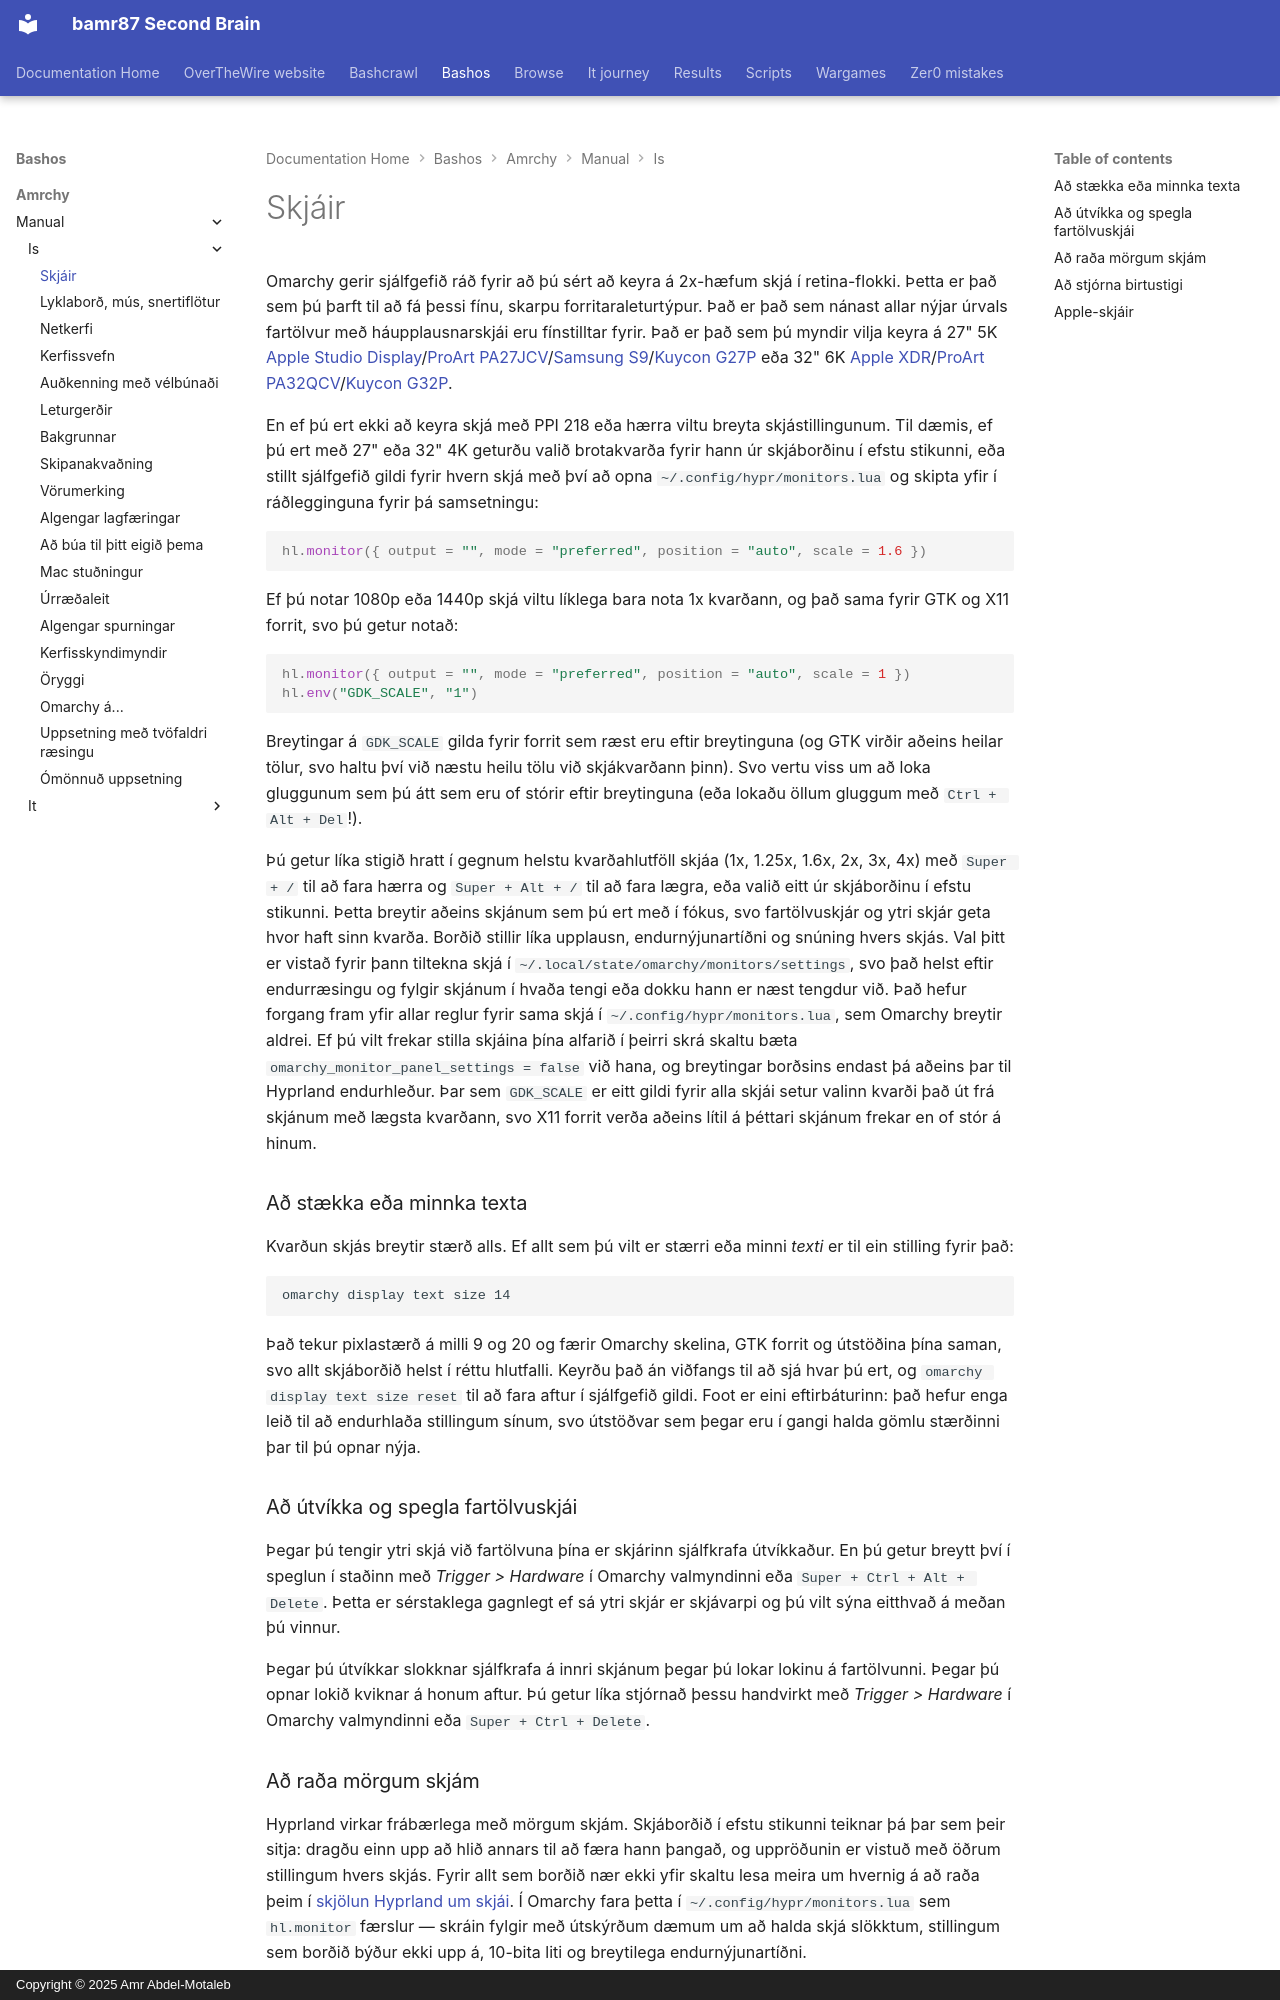

repository: bamr87/README · page: bashos/amrchy/manual/is/33-monitors/index.html · generator: mkdocs · copyright: Copyright © 2025 Amr Abdel-Motaleb

---
source_file: amrchy/manual/is/33-monitors.md
source_repo: bamr87/bashos
source_url: https://github.com/bamr87/bashos/blob/main/amrchy/manual/is/33-monitors.md
title: Skjáir
---
# Skjáir

Omarchy gerir sjálfgefið ráð fyrir að þú sért að keyra á 2x-hæfum skjá í retina-flokki. Þetta er það sem þú þarft til að fá þessi fínu, skarpu forritaraleturtýpur. Það er það sem nánast allar nýjar úrvals fartölvur með háupplausnarskjái eru fínstilltar fyrir. Það er það sem þú myndir vilja keyra á 27" 5K [Apple Studio Display](https://www.apple.com/studio-display/)/[ProArt PA27JCV](https://www.asus.com/us/displays-desktops/monitors/proart/proart-display-5k-pa27jcv/)/[Samsung S9](https://www.samsung.com/us/computing/monitors/5k/27-viewfinity-s9-5k-monitor-with-thunderbolt-4-matte-display-and-smart-features-ls27c900panxza/)/[Kuycon G27P](https://kuycon.us/monitors/G27P/) eða 32" 6K [Apple XDR](https://www.apple.com/pro-display-xdr/)/[ProArt PA32QCV](https://www.asus.com/displays-desktops/monitors/proart/proart-display-6k-pa32qcv/)/[Kuycon G32P](https://kuycon.us/monitors/G32P/).

En ef þú ert ekki að keyra skjá með PPI 218 eða hærra viltu breyta skjástillingunum. Til dæmis, ef þú ert með 27" eða 32" 4K geturðu valið brotakvarða fyrir hann úr skjáborðinu í efstu stikunni, eða stillt sjálfgefið gildi fyrir hvern skjá með því að opna `~/.config/hypr/monitors.lua` og skipta yfir í ráðlegginguna fyrir þá samsetningu:

```lua
hl.monitor({ output = "", mode = "preferred", position = "auto", scale = 1.6 })
```

Ef þú notar 1080p eða 1440p skjá viltu líklega bara nota 1x kvarðann, og það sama fyrir GTK og X11 forrit, svo þú getur notað:

```lua
hl.monitor({ output = "", mode = "preferred", position = "auto", scale = 1 })
hl.env("GDK_SCALE", "1")
```

Breytingar á `GDK_SCALE` gilda fyrir forrit sem ræst eru eftir breytinguna (og GTK virðir aðeins heilar tölur, svo haltu því við næstu heilu tölu við skjákvarðann þinn). Svo vertu viss um að loka gluggunum sem þú átt sem eru of stórir eftir breytinguna (eða lokaðu öllum gluggum með `Ctrl + Alt + Del`!).

Þú getur líka stigið hratt í gegnum helstu kvarðahlutföll skjáa (1x, 1.25x, 1.6x, 2x, 3x, 4x) með `Super + /` til að fara hærra og `Super + Alt + /` til að fara lægra, eða valið eitt úr skjáborðinu í efstu stikunni. Þetta breytir aðeins skjánum sem þú ert með í fókus, svo fartölvuskjár og ytri skjár geta hvor haft sinn kvarða. Borðið stillir líka upplausn, endurnýjunartíðni og snúning hvers skjás. Val þitt er vistað fyrir þann tiltekna skjá í `~/.local/state/omarchy/monitors/settings`, svo það helst eftir endurræsingu og fylgir skjánum í hvaða tengi eða dokku hann er næst tengdur við. Það hefur forgang fram yfir allar reglur fyrir sama skjá í `~/.config/hypr/monitors.lua`, sem Omarchy breytir aldrei. Ef þú vilt frekar stilla skjáina þína alfarið í þeirri skrá skaltu bæta `omarchy_monitor_panel_settings = false` við hana, og breytingar borðsins endast þá aðeins þar til Hyprland endurhleður. Þar sem `GDK_SCALE` er eitt gildi fyrir alla skjái setur valinn kvarði það út frá skjánum með lægsta kvarðann, svo X11 forrit verða aðeins lítil á þéttari skjánum frekar en of stór á hinum.

### Að stækka eða minnka texta

Kvarðun skjás breytir stærð alls. Ef allt sem þú vilt er stærri eða minni _texti_ er til ein stilling fyrir það:

```
omarchy display text size 14
```

Það tekur pixlastærð á milli 9 og 20 og færir Omarchy skelina, GTK forrit og útstöðina þína saman, svo allt skjáborðið helst í réttu hlutfalli. Keyrðu það án viðfangs til að sjá hvar þú ert, og `omarchy display text size reset` til að fara aftur í sjálfgefið gildi. Foot er eini eftirbáturinn: það hefur enga leið til að endurhlaða stillingum sínum, svo útstöðvar sem þegar eru í gangi halda gömlu stærðinni þar til þú opnar nýja.

### Að útvíkka og spegla fartölvuskjái

Þegar þú tengir ytri skjá við fartölvuna þína er skjárinn sjálfkrafa útvíkkaður. En þú getur breytt því í speglun í staðinn með _Trigger > Hardware_ í Omarchy valmyndinni eða `Super + Ctrl + Alt + Delete`. Þetta er sérstaklega gagnlegt ef sá ytri skjár er skjávarpi og þú vilt sýna eitthvað á meðan þú vinnur.

Þegar þú útvíkkar slokknar sjálfkrafa á innri skjánum þegar þú lokar lokinu á fartölvunni. Þegar þú opnar lokið kviknar á honum aftur. Þú getur líka stjórnað þessu handvirkt með _Trigger > Hardware_ í Omarchy valmyndinni eða `Super + Ctrl + Delete`.
